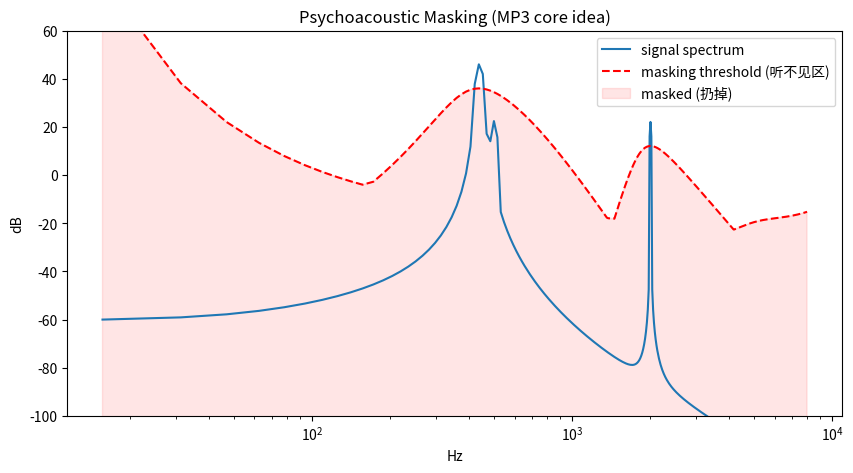

Generate this figure with matplotlib:
"""
02_psychoacoustic_masking.py
============================
MP3 的真正魔法：心理声学掩蔽模型。

核心：
- 同时掩蔽（simultaneous masking）：强音会盖住邻近频率的弱音
- 前向/后向掩蔽：强音前后短时间内的弱音听不见
- 由掩蔽阈值决定每个子带能丢多少比特

本文件实现一个简化版的频域掩蔽阈值估计。
"""
import numpy as np
from numpy.fft import rfft, rfftfreq

SR = 16000
N = 1024


def freq_to_bark(f):
    """Hz → Bark（临界频带）scale。Zwicker & Terhardt 1980."""
    return 13.0 * np.arctan(0.00076 * f) + 3.5 * np.arctan((f / 7500.0) ** 2)


def bark_to_freq(b):
    """近似反函数（数值）"""
    from scipy.optimize import brentq
    return brentq(lambda f: freq_to_bark(f) - b, 1, SR / 2)


def spreading_function(bark_diff):
    """
    掩蔽扩散函数（simplified Terhardt）：
    强音对邻近 Bark 的掩蔽效应。
    bark_diff = bark_pineer - bark_target
    """
    return 15.81 + 7.5 * (bark_diff + 0.474) - 17.5 * np.sqrt(1 + (bark_diff + 0.474) ** 2)


def compute_masking_threshold(x):
    """
    输入信号 x（长度 N），返回每个频率 bin 的掩蔽阈值（dB SPL）。
    简化模型：取功率谱，每个峰值向邻近扩散掩蔽。
    """
    X = np.abs(rfft(x * np.hanning(N)))
    power = X ** 2
    freqs = rfftfreq(N, 1 / SR)
    bark = freq_to_bark(freqs)

    # 找峰值（掩蔽源）
    peaks = []
    for i in range(2, len(X) - 2):
        if X[i] > X[i - 1] and X[i] > X[i + 1] and X[i] > np.max(X) * 0.05:
            peaks.append((i, 10 * np.log10(power[i] + 1e-10)))

    # 每个频率 bin 的阈值 = 所有峰对该 bin 的掩蔽扩散叠加（power sum 近似）
    threshold_dB = np.full(len(X), -100.0)  # 默认安静阈值很低
    # 安静阈值（Terhardt）：低于这个听不见
    quiet = 3.64 * (freqs / 1000) ** -0.8 - 6.5 * np.exp(-0.6 * (freqs / 1000 - 3.3) ** 2) + 1e-3 * (freqs / 1000) ** 4
    threshold_dB = np.maximum(threshold_dB, quiet - 20)

    for idx, peak_dB in peaks:
        bark_diff = bark - bark[idx]
        mask = peak_dB + spreading_function(bark_diff) - 10  # 偏置
        threshold_dB = np.maximum(threshold_dB, mask)

    return freqs, X, threshold_dB


def simulate_mp3_like_quantization(x, threshold_dB):
    """
    模拟 MP3：根据掩蔽阈值决定每个 bin 保留多少精度。
    听不见的（X_dB < threshold）= 直接置零。
    """
    X = rfft(x * np.hanning(N))
    X_dB = 20 * np.log10(np.abs(X) + 1e-10)
    # 低于阈值的系数 = 扔掉（量化到 0）
    mask_keep = X_dB > threshold_dB
    X_quant = X * mask_keep
    return X_quant, mask_keep.sum(), len(X)


if __name__ == "__main__":
    # 合成：440Hz 强 + 500Hz 弱（500Hz 会被 440Hz 同时掩蔽）
    t = np.arange(N) / SR
    x = (0.8 * np.sin(2 * np.pi * 440 * t)
         + 0.05 * np.sin(2 * np.pi * 500 * t)
         + 0.05 * np.sin(2 * np.pi * 2000 * t))

    freqs, X, thr = compute_masking_threshold(x)
    Xq, n_keep, n_total = simulate_mp3_like_quantization(x, thr)

    print(f"[心理声学掩蔽] 总系数 {n_total}, 保留 {n_keep}, 扔掉 {n_total - n_keep}")
    print(f"              扔掉比例 {(n_total - n_keep) / n_total * 100:.0f}%")
    print("              → 这就是 MP3 在 128kbps 听起来还行的原因")
    print("              → 500 Hz 那条弱音很可能被 440 Hz 强音掩蔽而丢掉")

    try:
        import matplotlib.pyplot as plt
        plt.figure(figsize=(10, 5))
        plt.semilogx(freqs[1:], 20 * np.log10(X[1:] + 1e-10), label='signal spectrum')
        plt.semilogx(freqs[1:], thr[1:], 'r--', label='masking threshold (听不见区)')
        plt.fill_between(freqs[1:], -120, thr[1:], alpha=0.1, color='red', label='masked (扔掉)')
        plt.xlabel("Hz"); plt.ylabel("dB"); plt.ylim(-100, 60); plt.legend()
        plt.title("Psychoacoustic Masking (MP3 core idea)")
        plt.savefig("masking_demo.png", dpi=80); print("[saved] masking_demo.png")
    except ImportError:
        pass
